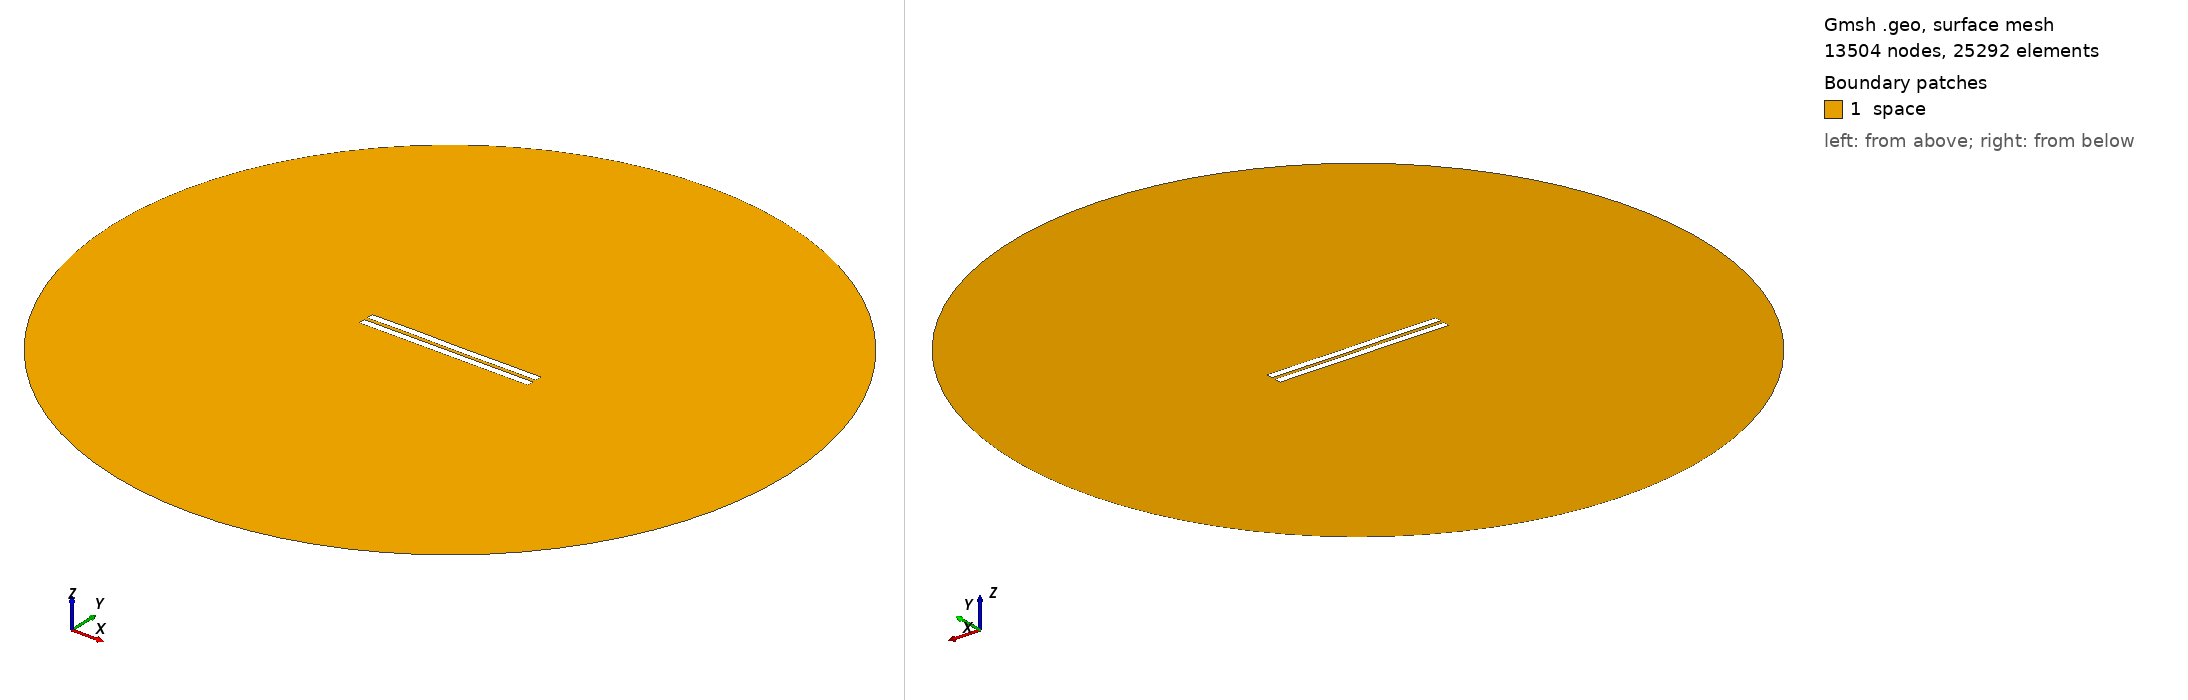

Gmsh geometry script, surface-meshed: 13504 nodes, 25292 surface elements. Boundary patches (legend numbers): 1 space. Left view from above one corner, right view from below the opposite corner. Legend entries are the model's physical surfaces. The drawing asked Gmsh for element sizes between 1% and 20% of the model's largest extent; the script's own settings can give other sizes.

=== 2194.geo (drawn) ===
//---------------------------------------
// Geometry kernel
//---------------------------------------

SetFactory("OpenCASCADE");



//---------------------------------------
// Parameters of the geometry
//---------------------------------------

// Overetch of the upper plate
overetch = 0.0;

// Distance between the plates
distance = 2.25;

// Discretization over the x axis (for the deformation)
nx = 50; 

// Length of the plate
L = 100 - overetch; 

// Number of modes
n = 4; 

// 1st mode coefficient
coeff(1) = 0.0;
beta(1) = 0.596864 * 3.1415926535 / L;

// 2nd mode coefficient
coeff(2) = 0.0;
beta(2) = 1.49418 * 3.1415926535 / L;

// 3rd mode coefficient
coeff(3) = 0.07499999999999998;
beta(3) = 2.50025 * 3.1415926535 / L;

// 4th mode coefficient
coeff(4) = 0.07499999999999998;
beta(4) = 3.49999 * 3.1415926535 / L;



//---------------------------------------
// Upper plate (deformed rectangle)
//---------------------------------------

// Coordiantes of the upper plate
xmin = -50;
xmax = 50 - overetch;

// Height of the upper plate
yheight = 4 - 2 * overetch;

// Indexes of the points
UpperID[] = {};
LowerID[] = {};
LeftID[] = {};
RightID[] = {};

// Point index
p = 1;

// Horizontal edges
For i In {1:nx}
    x = xmin + (i-1)*(xmax - xmin)/(nx-1);

    y_bottom = distance / 2 + overetch;
    For j In {1:n}
        C = (Cosh(beta(j)*L) + Cos(beta(j)*L)) / (Sinh(beta(j)*L) + Sin(beta(j)*L));
        y_bottom  = y_bottom + coeff(j) * (Cosh(beta(j)*(x+50)) - Cos(beta(j)*(x+50)) - C * (Sinh(beta(j)*(x+50)) - Sin(beta(j)*(x+50))));
    EndFor

    y_top = y_bottom + yheight;

    Point(p) = {x, y_top, 0, 1.0};
    UpperID[i] = p;
    p = p + 1;

    Point(p) = {x, y_bottom, 0, 1.0};
    LowerID[i] = p;
    p = p + 1;
EndFor

// Create point lists
UpperPts[] = {}; LowerPts[] = {};
For i In {1:nx}
  UpperPts[] += {UpperID[i]};
  LowerPts[] += {LowerID[i]};
EndFor

// Build splines
Spline(1) = {UpperPts[]};
Spline(2) = {LowerPts[]};
Line(3) = {LowerPts[nx-1], UpperPts[nx-1]};
Line(4) = {LowerPts[0], UpperPts[0]};

// Build the plane surface
Curve Loop(1) = {2, 3, -1, -4};
Plane Surface(1) = {1};



//---------------------------------------
// Lower plate (rectangle)
//---------------------------------------

// Vertices
Point(1001) = {-50, -1, 0, 1.0};
Point(1002) = { 50, -1, 0, 1.0};
Point(1003) = { 50,  -5, 0, 1.0};
Point(1004) = {-50,  -5, 0, 1.0};

// Edges
Line(5) = {1001, 1002};
Line(6) = {1002, 1003};
Line(7) = {1003, 1004};
Line(8) = {1004, 1001};

// Plane surface
Line Loop(2) = {5, 6, 7, 8};
Plane Surface(2) = {2}; 



//---------------------------------------
// Outer (fictious) boundary
//---------------------------------------

// Points
Point(1005) = {0, 0, 0};       // Center
Point(1006) = {200, 0, 0};     // Start point
Point(1007) = {0, 200, 0};     // 90 degrees
Point(1008) = {-200, 0, 0};    // 180 degrees
Point(1009) = {0, -200, 0};    // 270 degrees

// Circle arcs (each needs start, center, end)
Circle(9) = {1006, 1005, 1007};
Circle(10) = {1007, 1005, 1008};
Circle(11) = {1008, 1005, 1009};
Circle(12) = {1009, 1005, 1006};

// Plane surface for the entire domain
Curve Loop(3) = {9, 10, 11, 12};
Surface(3) = {3};

// Subtract the plates from the whole domain to obtain the actual domain where we want to solve the equations
BooleanDifference{ Surface{3}; Delete; }{ Surface{1}; Surface{2}; Delete; }




//---------------------------------------
// Transfinite Lines/Curves
//---------------------------------------

// Set the number of points on the boundaries
r = 7;

// Plates
Transfinite Curve {1, 2} = 50*r Using Progression 1;
Transfinite Curve {3, 4} = 2*r Using Progression 1;
Transfinite Line {5, 7} = 50*r Using Progression 1;
Transfinite Line {6, 8} = 2*r Using Progression 1;

// Outer boundary
Transfinite Line {9, 10, 11, 12} = 20 Using Progression 1;



//---------------------------------------
// Physical groups
//---------------------------------------                

// Physical curves (boundaries)
Physical Line("force_segment", 10) = {2};
Physical Line("upper_plate", 11) = {1, 3, 4};
Physical Line("lower_plate", 12) = {5, 6, 7, 8};
Physical Line("boundary", 20) = {9, 10, 11, 12};

// Physical Surfaces
Physical Surface("space", 30) = {3};



//---------------------------------------
// 6. Generate the Mesh
//---------------------------------------

// 2D mesh generation
Mesh 2;
